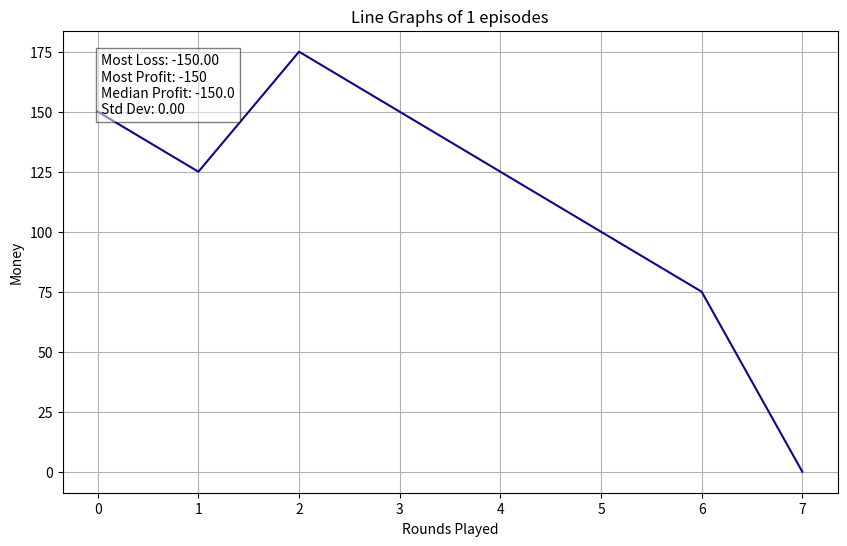

Here is the Python script that generated this plot:
import random
import matplotlib.pyplot as plt
import numpy as np

def plot_lines(data):
    plt.figure(figsize=(10, 6))
    # Calculate differences between first and last values
    differences = [lst[-1] - lst[0] for lst in data]
    min_diff = np.min(differences)
    max_diff = np.max(differences)
    median_diff = np.median(differences)
    std_diff = np.std(differences)

    # Normalize differences for colormap
    norm = plt.Normalize(min(differences), max(differences))
    colors = plt.cm.plasma(norm(differences))

    for idx, values in enumerate(data):
        plt.plot(values, color=colors[idx])

    stats_text = (
        f"Most Loss: {min_diff:.2f}\n"
        f"Most Profit: {max_diff}\n"
        f"Median Profit: {median_diff}\n"
        f"Std Dev: {std_diff:.2f}"
    )
    plt.text(0.05, 0.95, stats_text,
         transform=plt.gca().transAxes,
         fontsize=10,
         verticalalignment='top',
         bbox=dict(facecolor='white', alpha=0.5))

    plt.title('Line Graphs of '+str(len(data))+' episodes')
    plt.xlabel('Rounds Played')
    plt.ylabel('Money')
    plt.grid(True)
    plt.savefig("blackjack_random_returns.png", dpi=300, bbox_inches='tight')

class State:
    def __init__(self, player_sum, dealer_hand, running_count): #, remaining_decks):
        self.player_sum = player_sum
        self.dealer_hand = dealer_hand
        self.running_count = running_count
        # self.remaining_decks = remaining_decks    # we can add this also rounded to nearest 0.5
    
    # toString method
    def __str__(self):
        return f"[Player Sum: {self.player_sum}, Dealer Hand: {self.dealer_hand}, Running Count: {self.running_count}]"
        

class BlackjackGame:
    def __init__(self, start_money, num_decks=5):
        self.start_money = start_money
        self.current_money = start_money
        self.num_decks = num_decks
        self.deck = self.create_deck(num_decks)
        self.money_history = [start_money]
        self.running_count = 0
        self.history = []  # To store [s, a, r] tuples
        self.bet_values = [25, 50, 75, 100]
        self.bet_probs = [0.65, 0.2, 0.1, 0.05]
        self.play_values = ["hit", "stand"]

    def create_deck(self, n=1):
        suits = ["Hearts", "Diamonds", "Clubs", "Spades"]
        ranks = ["2", "3", "4", "5", "6", "7", "8", "9", "10", "J", "Q", "K", "A"]
        deck = [(rank, suit) for suit in suits for rank in ranks] * n
        random.shuffle(deck)
        return deck

    def deal_card(self, update_count = False):
        new_card = self.deck.pop()
        if update_count:
            self.update_count(new_card)
        return new_card
    
    def update_count(self, card):
        rank = card[0]
        if rank in ["2", "3", "4", "5", "6"]:
            self.running_count += 1
        elif rank in ["10", "J", "Q", "K", "A"]:
            self.running_count -= 1
            
    def calculate_value(self, hand):
        value = 0
        num_aces = 0
        for card in hand:
            rank = card[0]
            if rank in ["J", "Q", "K"]:
                value += 10
            elif rank == "A":
                num_aces += 1
                value += 11
            else:
                value += int(rank)

        while value > 21 and num_aces > 0:
            value -= 10
            num_aces -= 1

        return value

    def get_bet_amount(self):
        # in the counting cards, bet amount is based on the count
        # for now it is random
        bet_amount = random.choices(self.bet_values, weights=self.bet_probs)[0]
        while bet_amount > self.current_money:
            bet_amount = random.choices(self.bet_values, weights=self.bet_probs)[0]
        return bet_amount

    def play_round(self):
        player_hand = []
        dealer_hand = []
        bet_amount = self.get_bet_amount()

        # Deal initial cards
        player_hand.append(self.deal_card(update_count=True))
        dealer_hand.append(self.deal_card(update_count=True))
        player_hand.append(self.deal_card(update_count=True))
        dealer_hand.append(self.deal_card(update_count=False))  # update count for dealer cards is updated later

        # Create initial state
        state = State(self.calculate_value(player_hand), self.calculate_value([dealer_hand[0]]), self.running_count)

        if self.calculate_value(player_hand) == 21: # player has blackjack
            if self.calculate_value(dealer_hand) == 21: # dealer also has blackjack
                reward = 0
            else: # dealer does not have blackjack
                reward = bet_amount*1.5
            self.update_count(dealer_hand[1])
            next_state = State(self.calculate_value(player_hand), self.calculate_value(dealer_hand),self.running_count)
            self.history.append((state, "stand", reward, next_state))
            self.current_money += reward
        else:
            while True:
                action = random.choice(self.play_values)
                if action == "hit":

                    state = State(self.calculate_value(player_hand), self.calculate_value([dealer_hand[0]]), 
                      self.running_count)
                    
                    player_hand.append(self.deal_card())
                    self.update_count(player_hand[-1])

                    if self.calculate_value(player_hand) > 21:
                        reward = -bet_amount
                        next_state = State(self.calculate_value(player_hand), self.calculate_value(dealer_hand),self.running_count)
                        self.history.append((state, action, reward, next_state))
                        self.current_money += reward
                        break
                    else:
                        reward = 0
                        next_state = State(self.calculate_value(player_hand), self.calculate_value([dealer_hand[0]]),self.running_count)
                        self.history.append((state, action, reward, next_state))
                else:  # stand
                    while self.calculate_value(dealer_hand) < 17:
                        dealer_hand.append(self.deal_card())
                        self.update_count(dealer_hand[-1])
                    
                    player_value = self.calculate_value(player_hand)
                    dealer_value = self.calculate_value(dealer_hand)
                    
                    if dealer_value > 21 or player_value > dealer_value:
                        reward = bet_amount
                    elif dealer_value > player_value:
                        reward = -bet_amount
                    else:
                        reward = 0
                    
                    next_state = State(player_value, dealer_value, self.running_count)
                    self.history.append((state, action, reward, next_state))    # action is stand
                    self.current_money += reward
                    break

        self.money_history.append(self.current_money)

    def play_game(self):
        while self.current_money > 0 and len(self.deck) > 26:
            self.play_round()
        return self.money_history, self.history

    def reset(self):
        self.current_money = self.start_money
        self.deck = self.create_deck(self.num_decks)
        self.money_history = [self.start_money]
        self.history = []



if __name__ == "__main__":
    start_money = 150
    money_histories = []
    action_histories = []
    episodes = 1

    for _ in range(episodes):
        game = BlackjackGame(start_money)
        money_history, action_history = game.play_game()
        money_histories.append(money_history)
        action_histories.append(action_history)

    print("Action Histories: ")
    for action_history in action_histories:
        for action in action_history:
            print(str(action[0]), action[1], action[2], str(action[3]))
    plot_lines(money_histories)